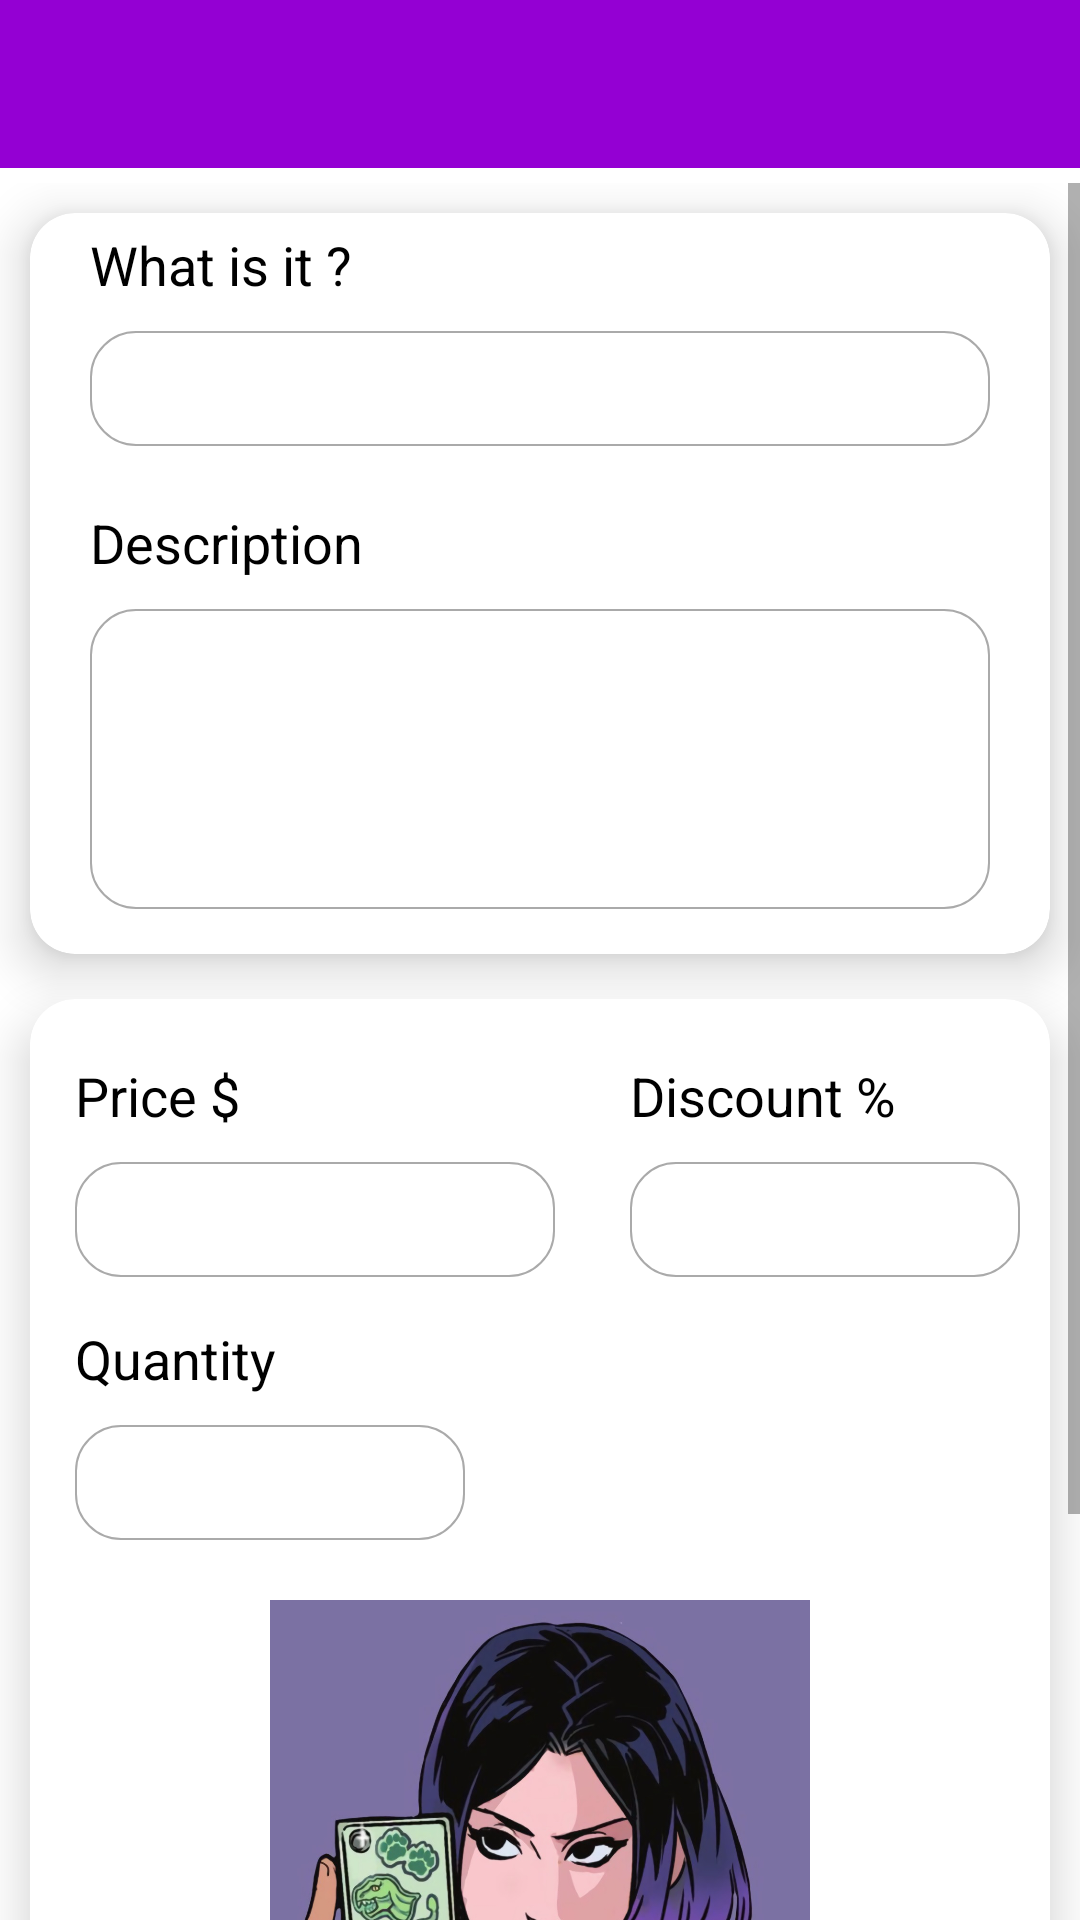

Produce the Android XML layout that renders to this screen, including the resource entries it uses.
<!-- AndroidManifest.xml: application theme Theme.ShoppingApp -->
<!-- res/layout/activity_sell_product.xml -->
<?xml version="1.0" encoding="utf-8"?>
<RelativeLayout xmlns:android="http://schemas.android.com/apk/res/android"
    xmlns:app="http://schemas.android.com/apk/res-auto"
    xmlns:tools="http://schemas.android.com/tools"
    android:layout_width="match_parent"
    android:layout_height="match_parent"
    tools:context=".view.activities.SellProductActivity">

    <androidx.appcompat.widget.Toolbar
        android:id="@+id/toolbar"
        android:layout_width="match_parent"
        android:layout_height="wrap_content"
        android:background="#9400d3"
        android:minHeight="?attr/actionBarSize"
        app:titleTextColor="#fff" />

    <ScrollView
        android:layout_width="match_parent"
        android:layout_height="match_parent"
        android:layout_below="@id/toolbar"
        android:layout_marginTop="5dp">

        <LinearLayout
            android:layout_width="match_parent"
            android:layout_height="wrap_content"
            android:orientation="vertical">

            <com.google.android.material.card.MaterialCardView
                android:layout_width="match_parent"
                android:layout_height="wrap_content"
                android:layout_marginStart="10dp"
                android:layout_marginTop="10dp"
                android:layout_marginEnd="10dp"
                app:cardCornerRadius="15dp"
                app:cardElevation="10dp">

                <LinearLayout
                    android:layout_width="match_parent"
                    android:layout_height="wrap_content"
                    android:orientation="vertical"
                    android:padding="5dp">

                    <TextView
                        android:layout_width="wrap_content"
                        android:layout_height="wrap_content"
                        android:layout_marginStart="15dp"
                        android:text="What is it ?"
                        android:textColor="#000"
                        android:textSize="18sp"
                        tools:ignore="HardcodedText" />

                    <androidx.appcompat.widget.AppCompatEditText
                        android:id="@+id/productName"
                        android:layout_width="match_parent"
                        android:layout_height="wrap_content"
                        android:layout_marginStart="15dp"
                        android:layout_marginTop="10dp"
                        android:layout_marginEnd="15dp"
                        android:background="@drawable/background_input"
                        android:padding="7dp" />


                    <TextView
                        android:layout_width="wrap_content"
                        android:layout_height="wrap_content"
                        android:layout_marginStart="15dp"
                        android:layout_marginTop="20dp"
                        android:text="Description"
                        android:textColor="#000"
                        android:textSize="18sp"
                        tools:ignore="HardcodedText" />

                    <androidx.appcompat.widget.AppCompatEditText
                        android:id="@+id/productDescription"
                        android:layout_width="match_parent"
                        android:layout_height="100dp"
                        android:layout_marginStart="15dp"
                        android:layout_marginTop="10dp"
                        android:layout_marginEnd="15dp"
                        android:layout_marginBottom="10dp"
                        android:background="@drawable/background_input"
                        android:lines="5"
                        android:padding="7dp" />
                </LinearLayout>
            </com.google.android.material.card.MaterialCardView>

            <com.google.android.material.card.MaterialCardView
                android:layout_width="match_parent"
                android:layout_height="wrap_content"
                android:layout_marginStart="10dp"
                android:layout_marginTop="15dp"
                android:layout_marginEnd="10dp"
                android:layout_marginBottom="25dp"
                app:cardCornerRadius="15dp"
                app:cardElevation="10dp">

                <LinearLayout
                    android:layout_width="match_parent"
                    android:layout_height="wrap_content"
                    android:orientation="vertical">

                    <LinearLayout
                        android:layout_width="match_parent"
                        android:layout_height="wrap_content"
                        android:orientation="horizontal">

                        <LinearLayout
                            android:layout_width="wrap_content"
                            android:layout_height="wrap_content"
                            android:layout_weight="1"
                            android:orientation="vertical">

                            <TextView
                                android:layout_width="wrap_content"
                                android:layout_height="wrap_content"
                                android:layout_marginStart="15dp"
                                android:layout_marginTop="20dp"
                                android:text="Price $"
                                android:textColor="#000"
                                android:textSize="18sp"
                                tools:ignore="HardcodedText" />

                            <androidx.appcompat.widget.AppCompatEditText
                                android:id="@+id/productPrice"
                                android:layout_width="160dp"
                                android:layout_height="wrap_content"
                                android:layout_marginStart="15dp"
                                android:layout_marginTop="10dp"
                                android:background="@drawable/background_input"
                                android:inputType="numberDecimal"
                                android:padding="7dp" />

                        </LinearLayout>

                        <LinearLayout
                            android:layout_width="wrap_content"
                            android:layout_height="wrap_content"
                            android:layout_weight="1"
                            android:orientation="vertical">

                            <TextView
                                android:layout_width="wrap_content"
                                android:layout_height="wrap_content"
                                android:layout_marginStart="15dp"
                                android:layout_marginTop="20dp"
                                android:text="Discount %"
                                android:textColor="#000"
                                android:textSize="18sp"
                                tools:ignore="HardcodedText" />

                            <androidx.appcompat.widget.AppCompatEditText
                                android:id="@+id/productDiscount"
                                android:layout_width="130dp"
                                android:layout_height="wrap_content"
                                android:layout_marginStart="15dp"
                                android:layout_marginTop="10dp"
                                android:background="@drawable/background_input"
                                android:inputType="numberDecimal"
                                android:padding="7dp" />

                        </LinearLayout>
                    </LinearLayout>

                    <TextView
                        android:layout_width="wrap_content"
                        android:layout_height="wrap_content"
                        android:layout_marginStart="15dp"
                        android:layout_marginTop="15dp"
                        android:text="Quantity"
                        android:textColor="#000"
                        android:textSize="18sp"
                        tools:ignore="HardcodedText" />

                    <androidx.appcompat.widget.AppCompatEditText
                        android:id="@+id/productQuantity"
                        android:layout_width="130dp"
                        android:layout_height="wrap_content"
                        android:layout_marginStart="15dp"
                        android:layout_marginTop="10dp"
                        android:background="@drawable/background_input"
                        android:inputType="number"
                        android:padding="7dp" />


                    <RelativeLayout
                        android:layout_width="match_parent"
                        android:layout_height="wrap_content"
                        android:layout_marginTop="20dp">

                        <androidx.appcompat.widget.AppCompatImageView
                            android:id="@+id/productImage"
                            android:layout_width="220dp"
                            android:layout_height="180dp"
                            android:layout_centerHorizontal="true"
                            android:src="@drawable/user" />
                    </RelativeLayout>


                    <androidx.appcompat.widget.AppCompatButton
                        android:id="@+id/buttonSave"
                        android:layout_width="match_parent"
                        android:layout_height="wrap_content"
                        android:layout_marginStart="15dp"
                        android:layout_marginTop="15dp"
                        android:layout_marginEnd="15dp"
                        android:layout_marginBottom="15dp"
                        android:background="@drawable/background_primary_button"
                        android:text="Save"
                        android:textColor="#fff" />
                </LinearLayout>
            </com.google.android.material.card.MaterialCardView>

        </LinearLayout>

    </ScrollView>

</RelativeLayout>
<!-- resources referenced by this layout -->
<resources>
  <!-- drawable background_input (drawable) -->
  <?xml version="1.0" encoding="utf-8"?>
  <shape xmlns:android="http://schemas.android.com/apk/res/android">
      <corners android:radius="15dp"/>
      <stroke android:color="@android:color/darker_gray" android:width="0.6dp"/>
  </shape>
  <!-- drawable background_primary_button (drawable) -->
  <?xml version="1.0" encoding="utf-8"?>
  <shape xmlns:android="http://schemas.android.com/apk/res/android">
      <solid android:color="#8db600" />
      <corners android:radius="15dp"/>
  </shape>
  <!-- drawable user: jpg bitmap (drawable-v24, 170170 bytes) -->
  <style name="Theme.ShoppingApp" parent="Theme.MaterialComponents.Light.NoActionBar">
          
          <item name="colorPrimary">@color/purple_500</item>
          <item name="colorPrimaryVariant">@color/purple_700</item>
          <item name="colorOnPrimary">@color/white</item>
          
          <item name="colorSecondary">@color/teal_200</item>
          <item name="colorSecondaryVariant">@color/teal_700</item>
          <item name="colorOnSecondary">@color/black</item>
          
          <item name="android:statusBarColor" tools:targetApi="l">?attr/colorPrimaryVariant</item>
          
      </style>
  <!-- not gathered from this repository: default colours our renderer supplied (Android Studio template values) -->
  <color name="purple_500">#FF6200EE</color>
  <color name="purple_700">#FF3700B3</color>
  <color name="teal_200">#FF03DAC5</color>
  <color name="teal_700">#FF018786</color>
  <color name="black">#FF000000</color>
  <color name="white">#FFFFFFFF</color>
</resources>
